5-way image classification set "data" from GitHub (tanverhassantanver/Automated-Identification-of-Medicinal-Plants-Through-Image-Processing-and-Transfer-Learning); label vocabulary: Aristolochia indica, Centella asiatica, giant calotrope, green chiretta, Terminalia bellirica.

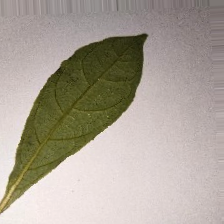
Label: Terminalia bellirica

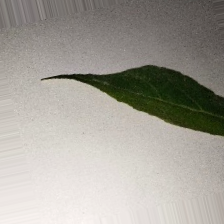
Label: Aristolochia indica

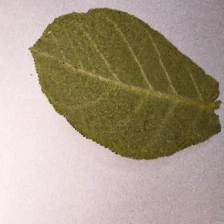
Label: giant calotrope

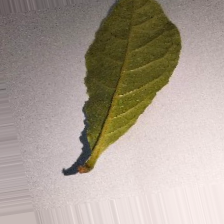
Label: Terminalia bellirica

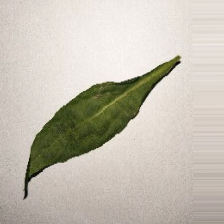
Label: green chiretta

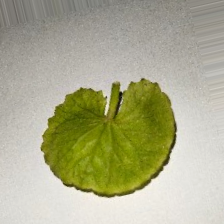
Label: Centella asiatica
